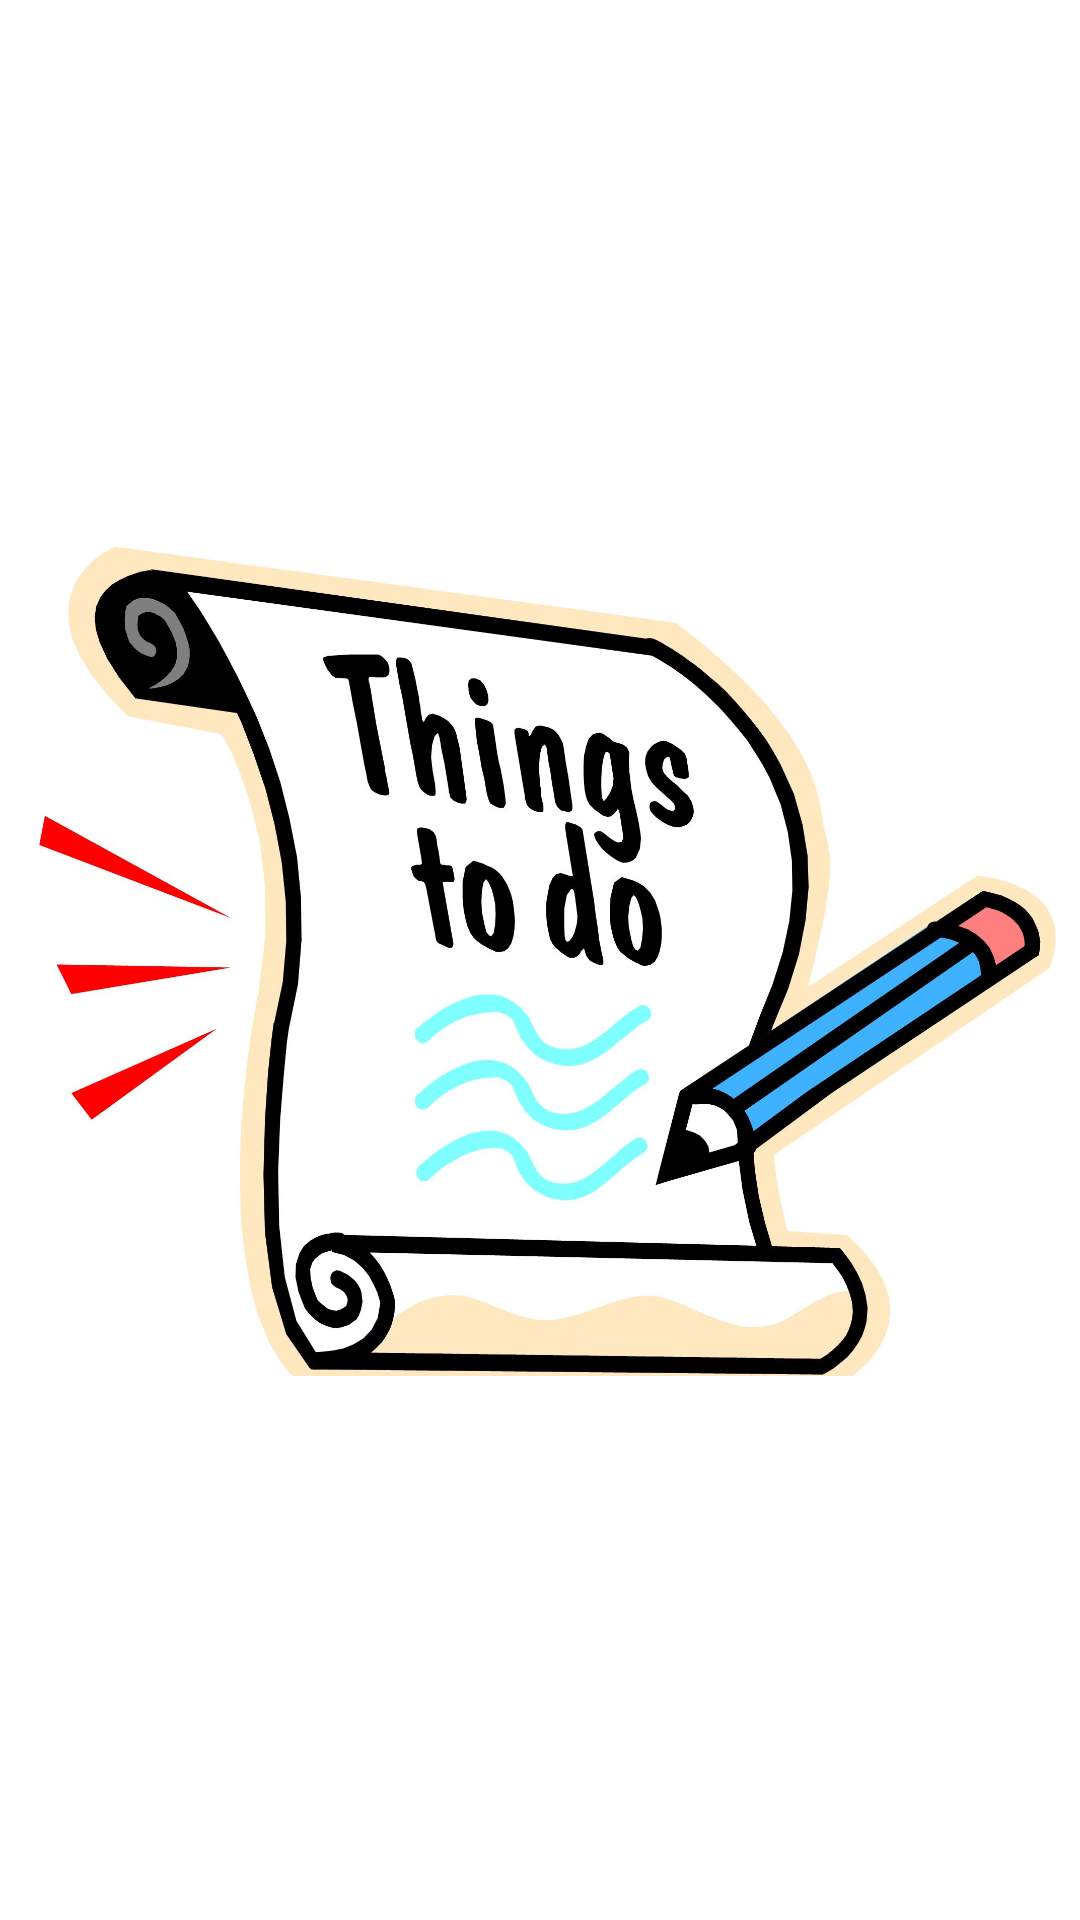

This screen was rendered from an Android layout file. Write that file and the resources it references.
<!-- AndroidManifest.xml: application theme Theme.Todolist -->
<!-- res/layout/imamain.xml -->
<?xml version="1.0" encoding="utf-8"?>
<LinearLayout xmlns:android="http://schemas.android.com/apk/res/android"
    xmlns:app="http://schemas.android.com/apk/res-auto"
    android:orientation="vertical"
    android:layout_width="match_parent"
    android:layout_height="match_parent">

    <ImageView
        android:id="@+id/imageto_do"
        android:layout_width="match_parent"
        android:layout_height="wrap_content"
        app:srcCompat="@drawable/image"
        android:clickable="true"/>
</LinearLayout>
<!-- resources referenced by this layout -->
<resources>
  <!-- drawable image: png bitmap (drawable-v24, 171404 bytes) -->
  <style name="Theme.Todolist" parent="Theme.MaterialComponents.DayNight.DarkActionBar">
          
          <item name="colorPrimary">#000051</item>
          <item name="colorPrimaryVariant">#000051</item>
          <item name="colorOnPrimary">@color/white</item>
          
          <item name="colorSecondary">#000051</item>
          <item name="colorSecondaryVariant">#000051</item>
          <item name="colorOnSecondary">@color/black</item>
          
          <item name="android:statusBarColor" tools:targetApi="l">?attr/colorPrimaryVariant</item>
          
      </style>
  <!-- not gathered from this repository: default colours our renderer supplied (Android Studio template values) -->
  <color name="black">#FF000000</color>
  <color name="white">#FFFFFFFF</color>
</resources>
